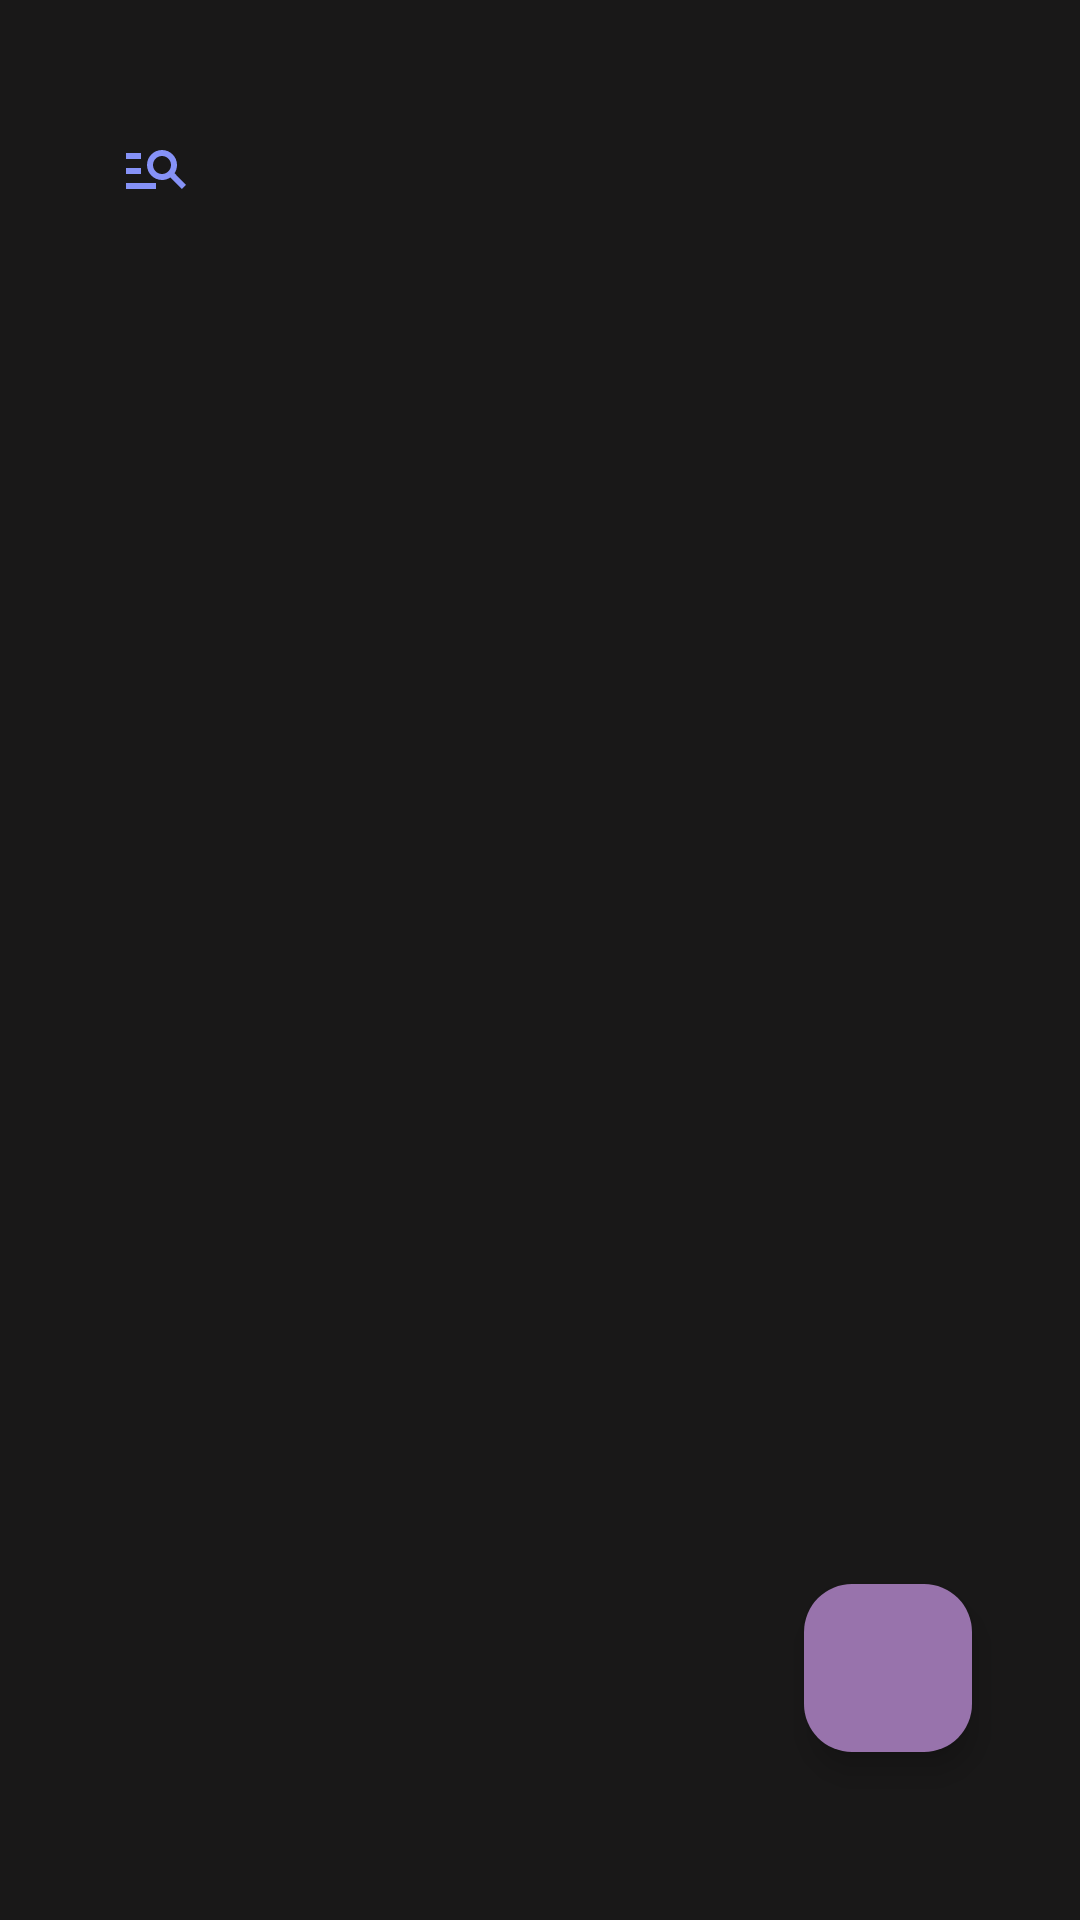

Layout XML and referenced resources for this Android screen:
<!-- AndroidManifest.xml: application theme Theme.DoAnChill -->
<!-- res/layout/activity_music_manager.xml -->
<?xml version="1.0" encoding="utf-8"?>
<androidx.constraintlayout.widget.ConstraintLayout xmlns:android="http://schemas.android.com/apk/res/android"
    xmlns:app="http://schemas.android.com/apk/res-auto"
    xmlns:tools="http://schemas.android.com/tools"
    android:layout_width="match_parent"
    android:layout_height="match_parent"
    tools:context="com.MusicManager.MusicManagerActivity">
    <RelativeLayout xmlns:android="http://schemas.android.com/apk/res/android"
        xmlns:app="http://schemas.android.com/apk/res-auto"
        xmlns:tools="http://schemas.android.com/tools"
        android:layout_width="match_parent"
        android:layout_height="match_parent"
        android:padding="16dp"
        android:background="@drawable/backgroundtrangchu"
        tools:context=".ListMusicActivity">

        <androidx.appcompat.widget.SearchView
            android:layout_width="match_parent"
            android:layout_height="wrap_content"
            android:layout_marginTop="16dp"
            android:layout_marginStart="12dp"
            android:layout_marginEnd="12dp"
            android:id="@+id/search"
            app:iconifiedByDefault="true"
            app:searchHintIcon="@null"
            app:queryHint="Search..."
            android:focusable="false"
            android:background="@drawable/lavender_border"
            app:searchIcon="@drawable/baseline_manage_search_24"/>

        <ListView
            android:id="@+id/lvSongs"
            android:layout_width="match_parent"
            android:layout_height="match_parent"
            android:layout_below="@id/search"/>

        <com.google.android.material.floatingactionbutton.FloatingActionButton
            android:id="@+id/fab"
            android:layout_width="wrap_content"
            android:layout_height="wrap_content"
            android:layout_alignParentEnd="true"
            android:layout_alignParentBottom="true"
            android:layout_marginStart="40dp"
            android:layout_marginTop="40dp"
            android:layout_marginEnd="20dp"
            android:layout_marginBottom="40dp"
            android:backgroundTint="@color/lavender"
            android:src="@drawable/baseline_add_24"
            android:tint="@color/white" />

    </RelativeLayout>

</androidx.constraintlayout.widget.ConstraintLayout>
<!-- resources referenced by this layout -->
<resources>
  <color name="lavender"> #9873AC</color>
  <color name="white">#FFFFFFFF</color>
  <!-- drawable backgroundtrangchu (drawable) -->
  <?xml version="1.0" encoding="utf-8"?>
  <shape xmlns:android="http://schemas.android.com/apk/res/android">
      <gradient android:startColor="#191818" android:endColor="#191818"/>
  </shape>
  <!-- drawable baseline_manage_search_24 (drawable) -->
  <vector android:autoMirrored="true" android:height="24dp"
      android:tint="#8692F7" android:viewportHeight="24"
      android:viewportWidth="24" android:width="24dp" xmlns:android="http://schemas.android.com/apk/res/android">
      <path android:fillColor="@android:color/white" android:pathData="M7,9H2V7h5V9zM7,12H2v2h5V12zM20.59,19l-3.83,-3.83C15.96,15.69 15.02,16 14,16c-2.76,0 -5,-2.24 -5,-5s2.24,-5 5,-5s5,2.24 5,5c0,1.02 -0.31,1.96 -0.83,2.75L22,17.59L20.59,19zM17,11c0,-1.65 -1.35,-3 -3,-3s-3,1.35 -3,3s1.35,3 3,3S17,12.65 17,11zM2,19h10v-2H2V19z"/>
  </vector>
  <style name="Theme.DoAnChill" parent="Base.Theme.DoAnChill" />
  <style name="Base.Theme.DoAnChill" parent="Theme.Material3.DayNight.NoActionBar">
          
          
      </style>
</resources>
